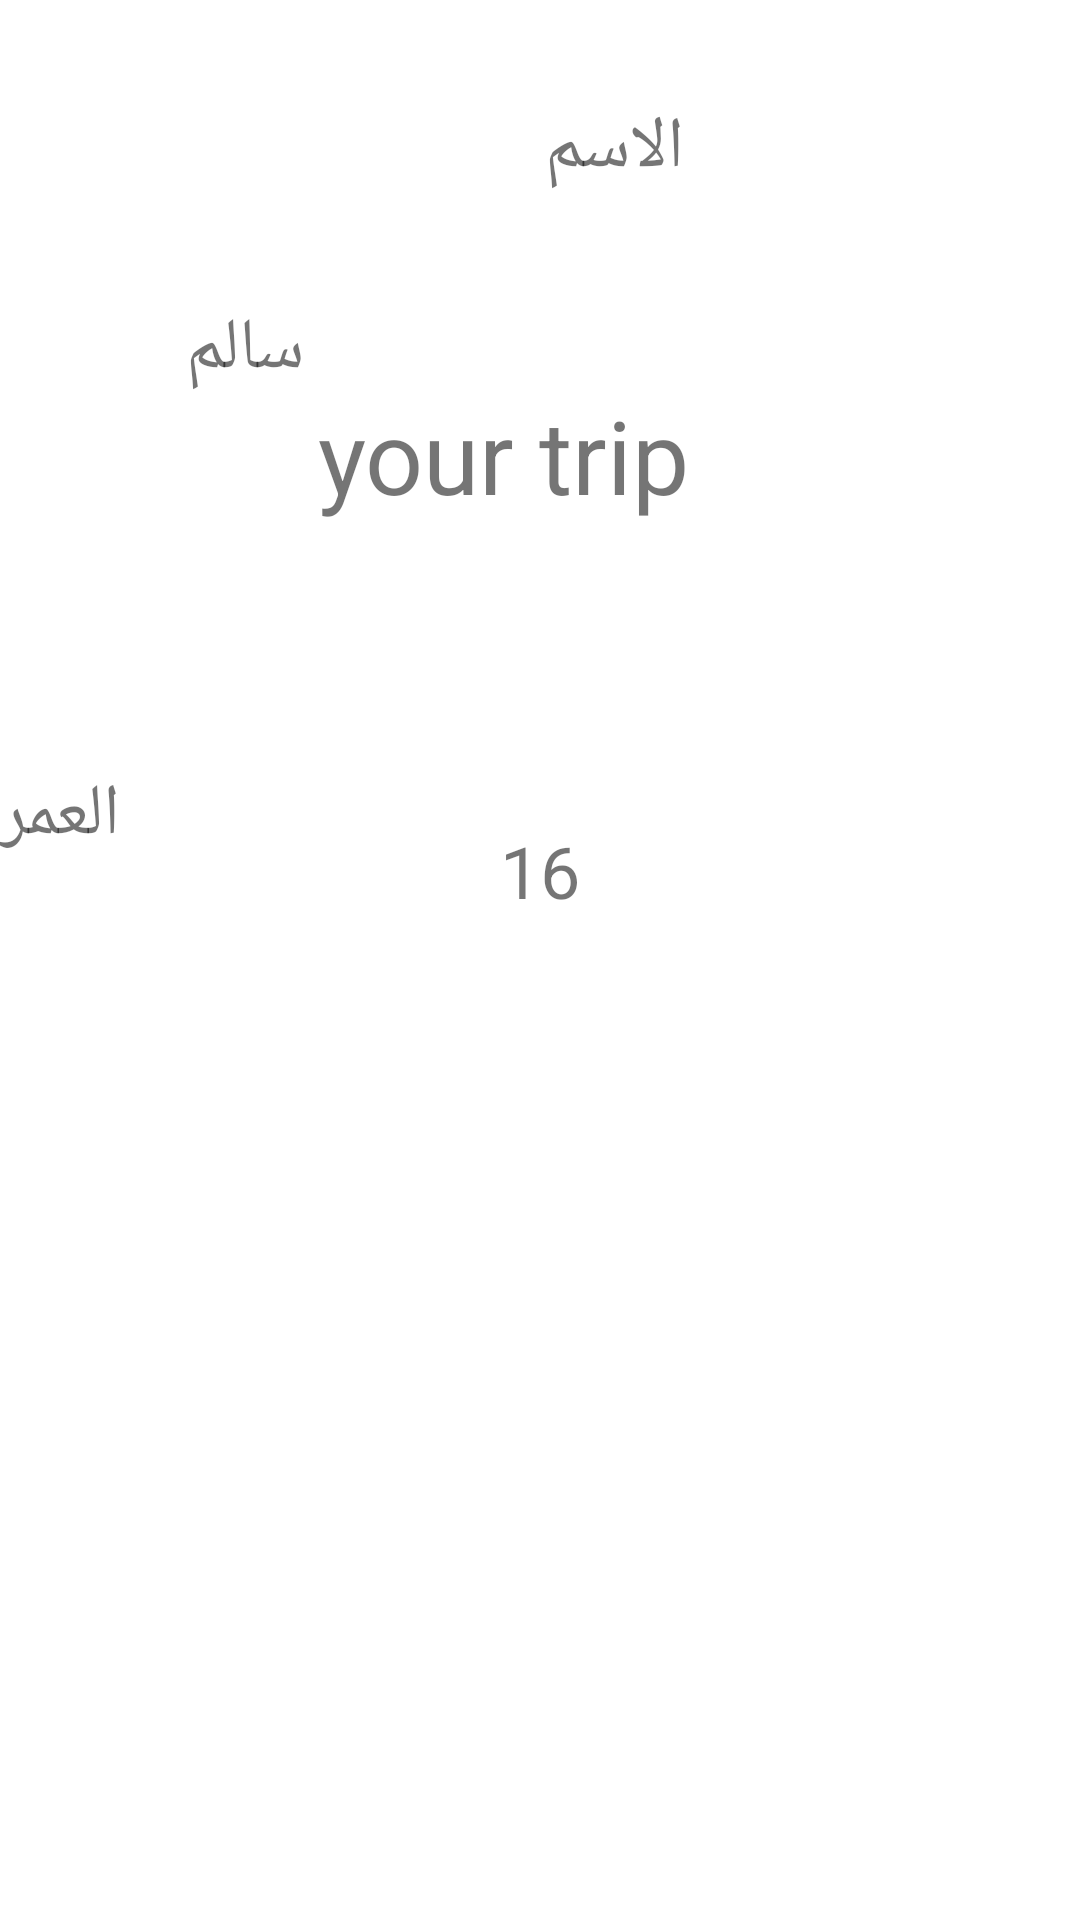

Produce the Android XML layout that renders to this screen, including the resource entries it uses.
<!-- AndroidManifest.xml: application theme Theme.Salem128 -->
<!-- res/layout/activity_salem12.xml -->
<?xml version="1.0" encoding="utf-8"?>
<RelativeLayout xmlns:android="http://schemas.android.com/apk/res/android"
    xmlns:app="http://schemas.android.com/apk/res-auto"
    xmlns:tools="http://schemas.android.com/tools"
    android:layout_width="match_parent"
    android:layout_height="match_parent"
    tools:context=".salem12">

    <TextView
        android:id="@+id/textView"
        android:layout_width="wrap_content"
        android:layout_height="wrap_content"
        android:layout_alignParentTop="true"
        android:layout_alignParentEnd="true"
        android:layout_marginTop="129dp"
        android:layout_marginEnd="130dp"
        android:text="your trip"
        android:textSize="34sp" />

    <ImageView
        android:id="@+id/imageView2"
        android:layout_width="wrap_content"
        android:layout_height="wrap_content" />

    <TextView
        android:id="@+id/textView3"
        android:layout_width="wrap_content"
        android:layout_height="wrap_content"
        android:layout_alignParentTop="true"
        android:layout_alignParentEnd="true"
        android:layout_marginTop="33dp"
        android:layout_marginEnd="132dp"
        android:text="الاسم"
        android:textSize="24sp" />

    <TextView
        android:id="@+id/textView5"
        android:layout_width="wrap_content"
        android:layout_height="wrap_content"
        android:layout_alignParentStart="true"
        android:layout_alignParentTop="true"
        android:layout_marginStart="62dp"
        android:layout_marginTop="100dp"
        android:text="سالم"
        android:textSize="24sp" />

    <TextView
        android:id="@+id/textView6"
        android:layout_width="wrap_content"
        android:layout_height="wrap_content"
        android:layout_alignParentBottom="true"
        android:layout_centerVertical="true"
        android:layout_marginEnd="16dp"
        android:layout_marginBottom="352dp"
        android:text="العمر"
        android:textSize="24sp" />

    <TextView
        android:id="@+id/textView7"
        android:layout_width="wrap_content"
        android:layout_height="wrap_content"
        android:layout_alignParentTop="true"
        android:layout_centerHorizontal="true"
        android:layout_marginTop="274dp"
        android:text="16"
        android:textSize="24sp" />

</RelativeLayout>
<!-- resources referenced by this layout -->
<resources>
  <style name="Theme.Salem128" parent="Theme.MaterialComponents.DayNight.DarkActionBar">
          
          <item name="colorPrimary">@color/purple_500</item>
          <item name="colorPrimaryVariant">@color/purple_700</item>
          <item name="colorOnPrimary">@color/white</item>
          
          <item name="colorSecondary">@color/teal_200</item>
          <item name="colorSecondaryVariant">@color/teal_700</item>
          <item name="colorOnSecondary">@color/black</item>
          
          <item name="android:statusBarColor" tools:targetApi="l">?attr/colorPrimaryVariant</item>
          
      </style>
  <!-- not gathered from this repository: default colours our renderer supplied (Android Studio template values) -->
  <color name="purple_500">#FF6200EE</color>
  <color name="purple_700">#FF3700B3</color>
  <color name="teal_200">#FF03DAC5</color>
  <color name="teal_700">#FF018786</color>
  <color name="black">#FF000000</color>
  <color name="white">#FFFFFFFF</color>
</resources>
